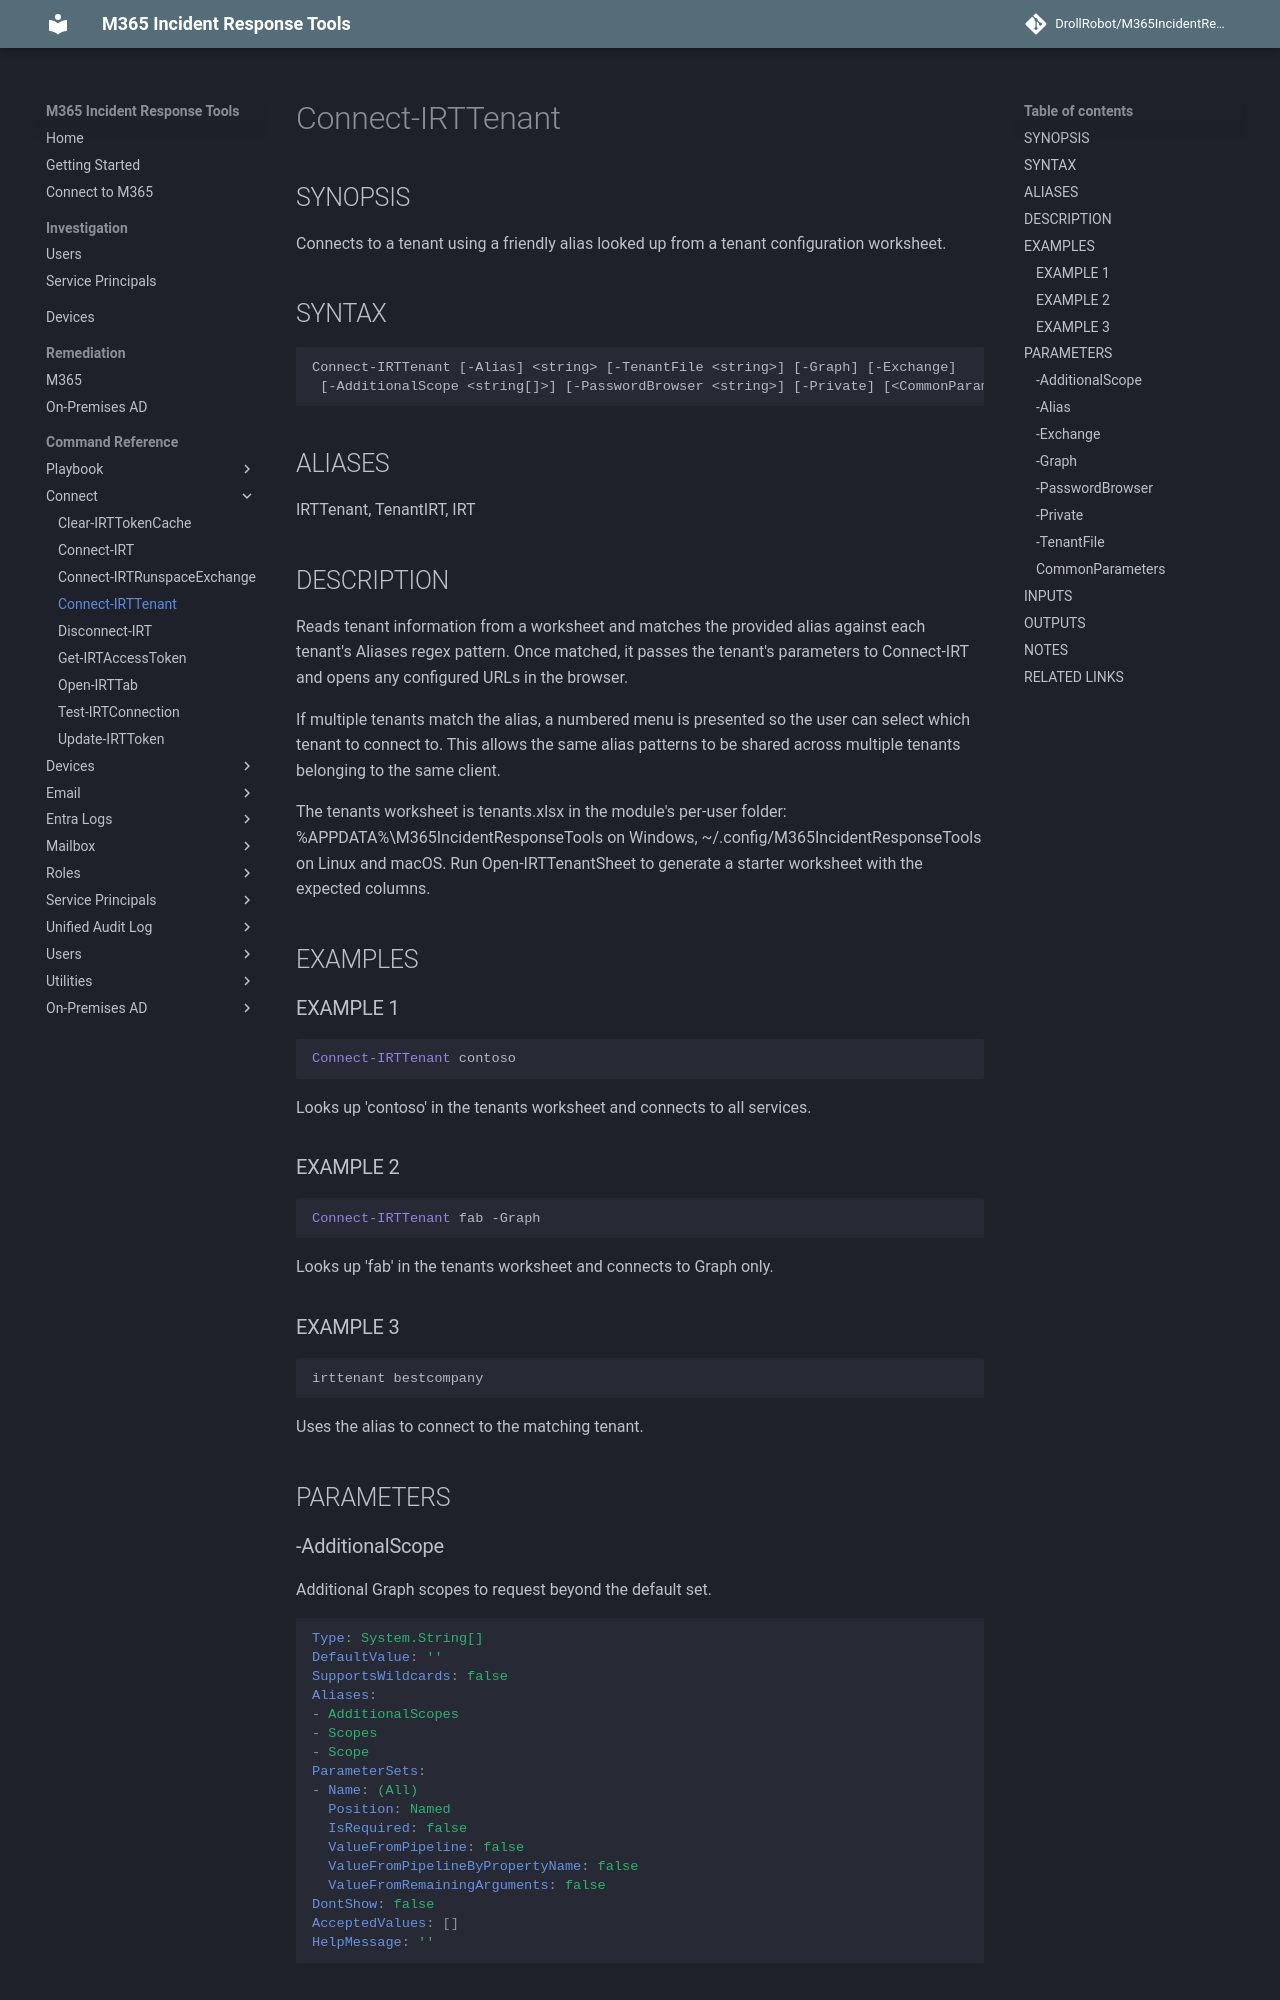

repository: DrollRobot/M365IncidentResponseTools · page: M365IncidentResponseTools/Connect-IRTTenant/index.html · generator: mkdocs

---
document type: cmdlet
external help file: M365IncidentResponseTools-Help.xml
HelpUri: ''
Locale: en-US
Module Name: M365IncidentResponseTools
ms.date: 10/29/2026
PlatyPS schema version: 2024-05-01
title: Connect-IRTTenant
---

# Connect-IRTTenant

## SYNOPSIS

Connects to a tenant using a friendly alias looked up from a tenant configuration worksheet.

## SYNTAX

```
Connect-IRTTenant [-Alias] <string> [-TenantFile <string>] [-Graph] [-Exchange]
 [-AdditionalScope <string[]>] [-PasswordBrowser <string>] [-Private] [<CommonParameters>]
```

## ALIASES

IRTTenant, TenantIRT, IRT

## DESCRIPTION

Reads tenant information from a worksheet and matches the provided alias against
each tenant's Aliases regex pattern.
Once matched, it passes the tenant's parameters
to Connect-IRT and opens any configured URLs in the browser.

If multiple tenants match the alias, a numbered menu is presented so the user can
select which tenant to connect to.
This allows the same alias patterns to be shared
across multiple tenants belonging to the same client.

The tenants worksheet is tenants.xlsx in the module's per-user folder:
%APPDATA%\M365IncidentResponseTools on Windows, ~/.config/M365IncidentResponseTools on
Linux and macOS.
Run Open-IRTTenantSheet to generate a starter worksheet with the expected columns.

## EXAMPLES

### EXAMPLE 1

```powershell
Connect-IRTTenant contoso
```
Looks up 'contoso' in the tenants worksheet and connects to all services.

### EXAMPLE 2

```powershell
Connect-IRTTenant fab -Graph
```
Looks up 'fab' in the tenants worksheet and connects to Graph only.

### EXAMPLE 3

```powershell
irttenant bestcompany
```
Uses the alias to connect to the matching tenant.

## PARAMETERS
